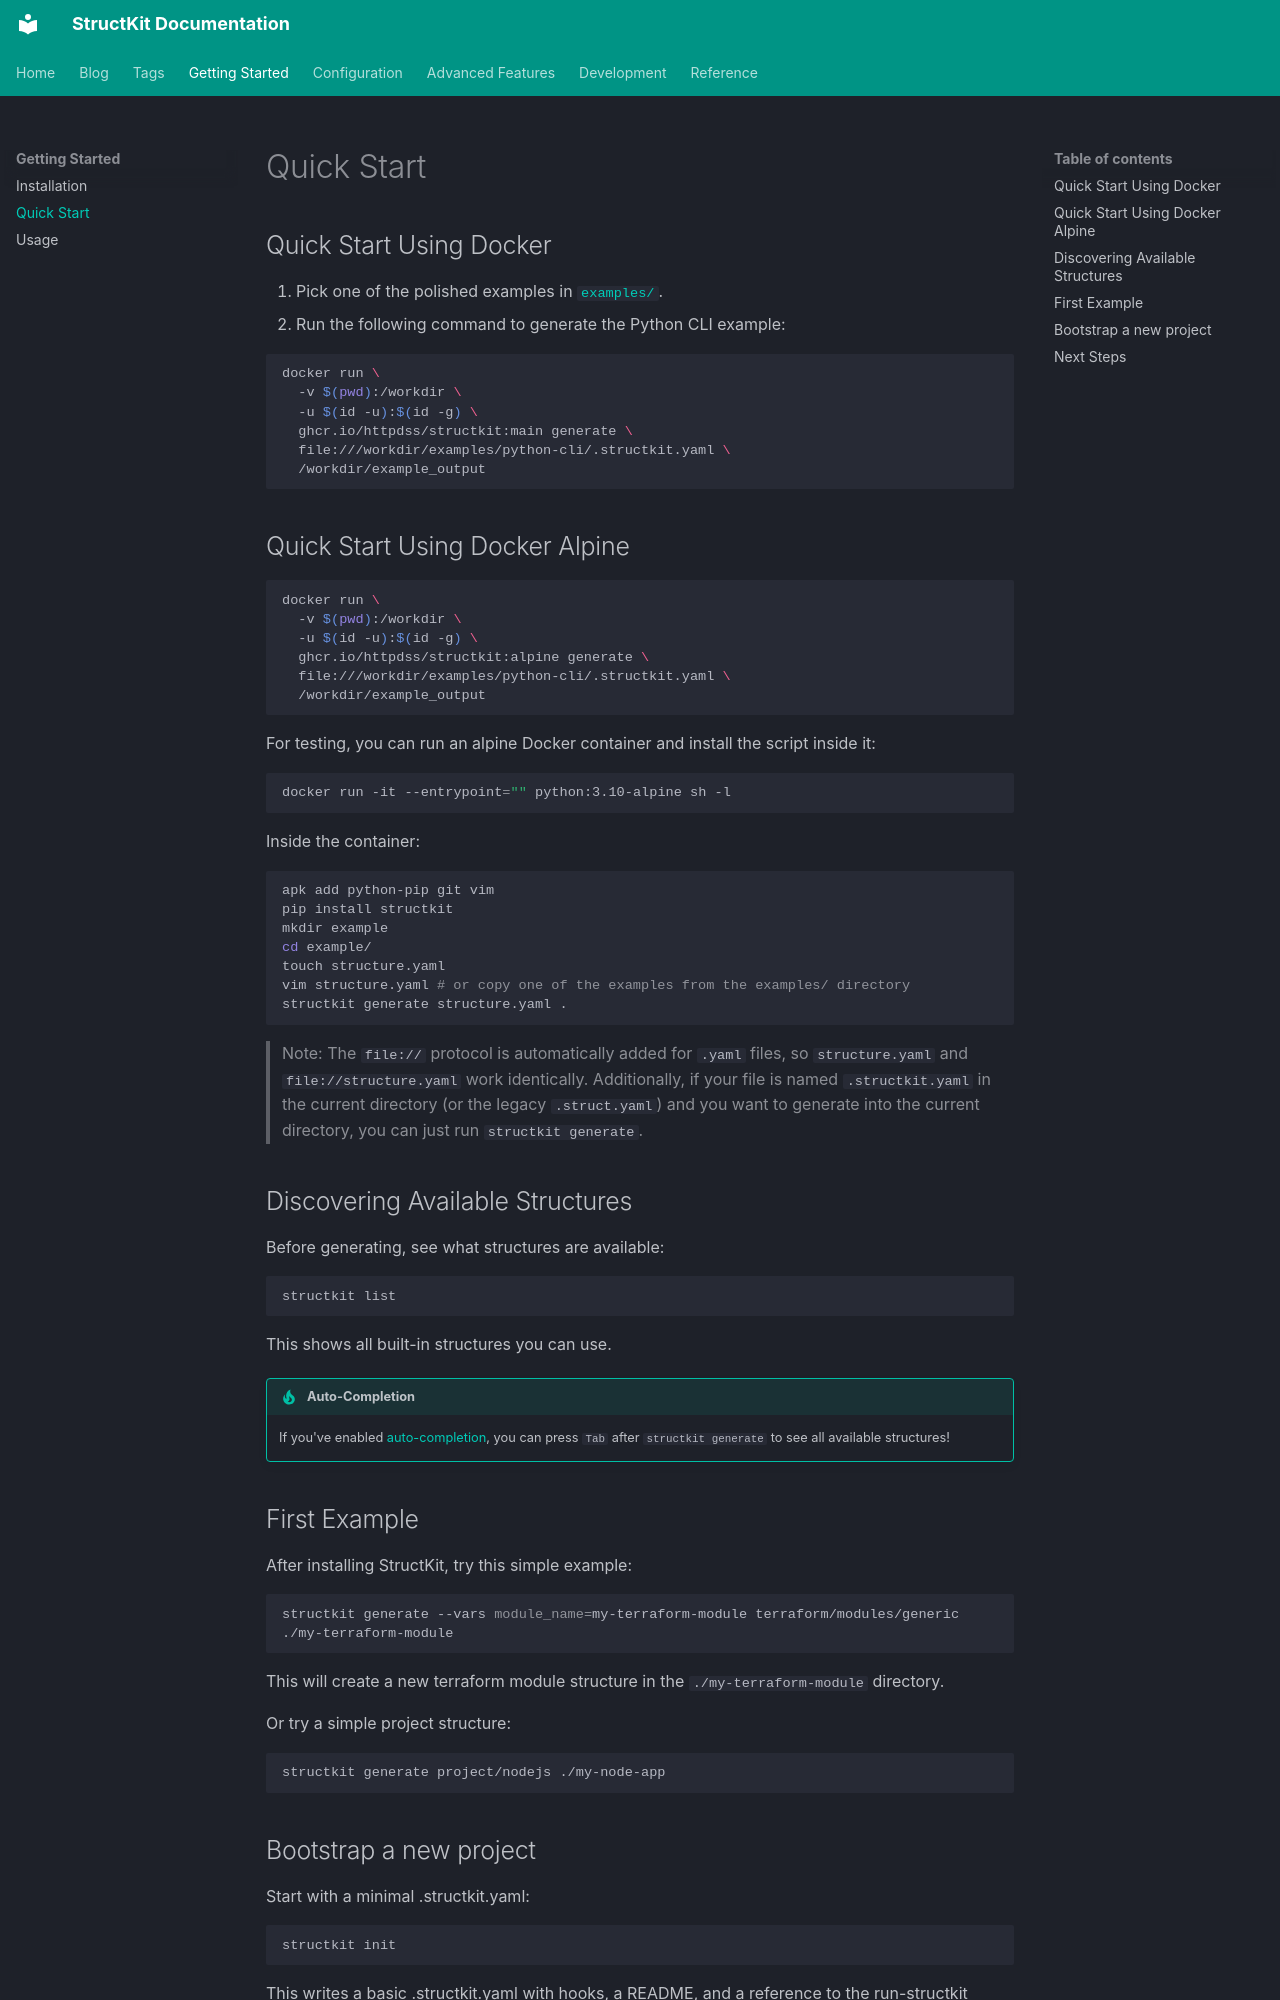

repository: httpdss/structkit · page: quickstart/index.html · generator: mkdocs

---
tags:
  - quickstart
  - docker
  - mcp
---

# Quick Start

## Quick Start Using Docker

1. Pick one of the polished examples in [`examples/`](../examples/).
2. Run the following command to generate the Python CLI example:

```sh
docker run \
  -v $(pwd):/workdir \
  -u $(id -u):$(id -g) \
  ghcr.io/httpdss/structkit:main generate \
  file:///workdir/examples/python-cli/.structkit.yaml \
  /workdir/example_output
```

## Quick Start Using Docker Alpine

```sh
docker run \
  -v $(pwd):/workdir \
  -u $(id -u):$(id -g) \
  ghcr.io/httpdss/structkit:alpine generate \
  file:///workdir/examples/python-cli/.structkit.yaml \
  /workdir/example_output
```

For testing, you can run an alpine Docker container and install the script inside it:

```sh
docker run -it --entrypoint="" python:3.10-alpine sh -l
```

Inside the container:

```sh
apk add python-pip git vim
pip install structkit
mkdir example
cd example/
touch structure.yaml
vim structure.yaml # or copy one of the examples from the examples/ directory
structkit generate structure.yaml .
```

> Note: The `file://` protocol is automatically added for `.yaml` files, so `structure.yaml` and `file://structure.yaml` work identically. Additionally, if your file is named `.structkit.yaml` in the current directory (or the legacy `.struct.yaml`) and you want to generate into the current directory, you can just run `structkit generate`.

## Discovering Available Structures

Before generating, see what structures are available:

```sh
structkit list
```

This shows all built-in structures you can use.

!!! tip "Auto-Completion"
    If you've enabled [auto-completion](completion.md), you can press `Tab` after `structkit generate` to see all available structures!

## First Example

After installing StructKit, try this simple example:

```sh
structkit generate --vars module_name=my-terraform-module terraform/modules/generic ./my-terraform-module
```

This will create a new terraform module structure in the `./my-terraform-module` directory.

Or try a simple project structure:

```sh
structkit generate project/nodejs ./my-node-app
```
